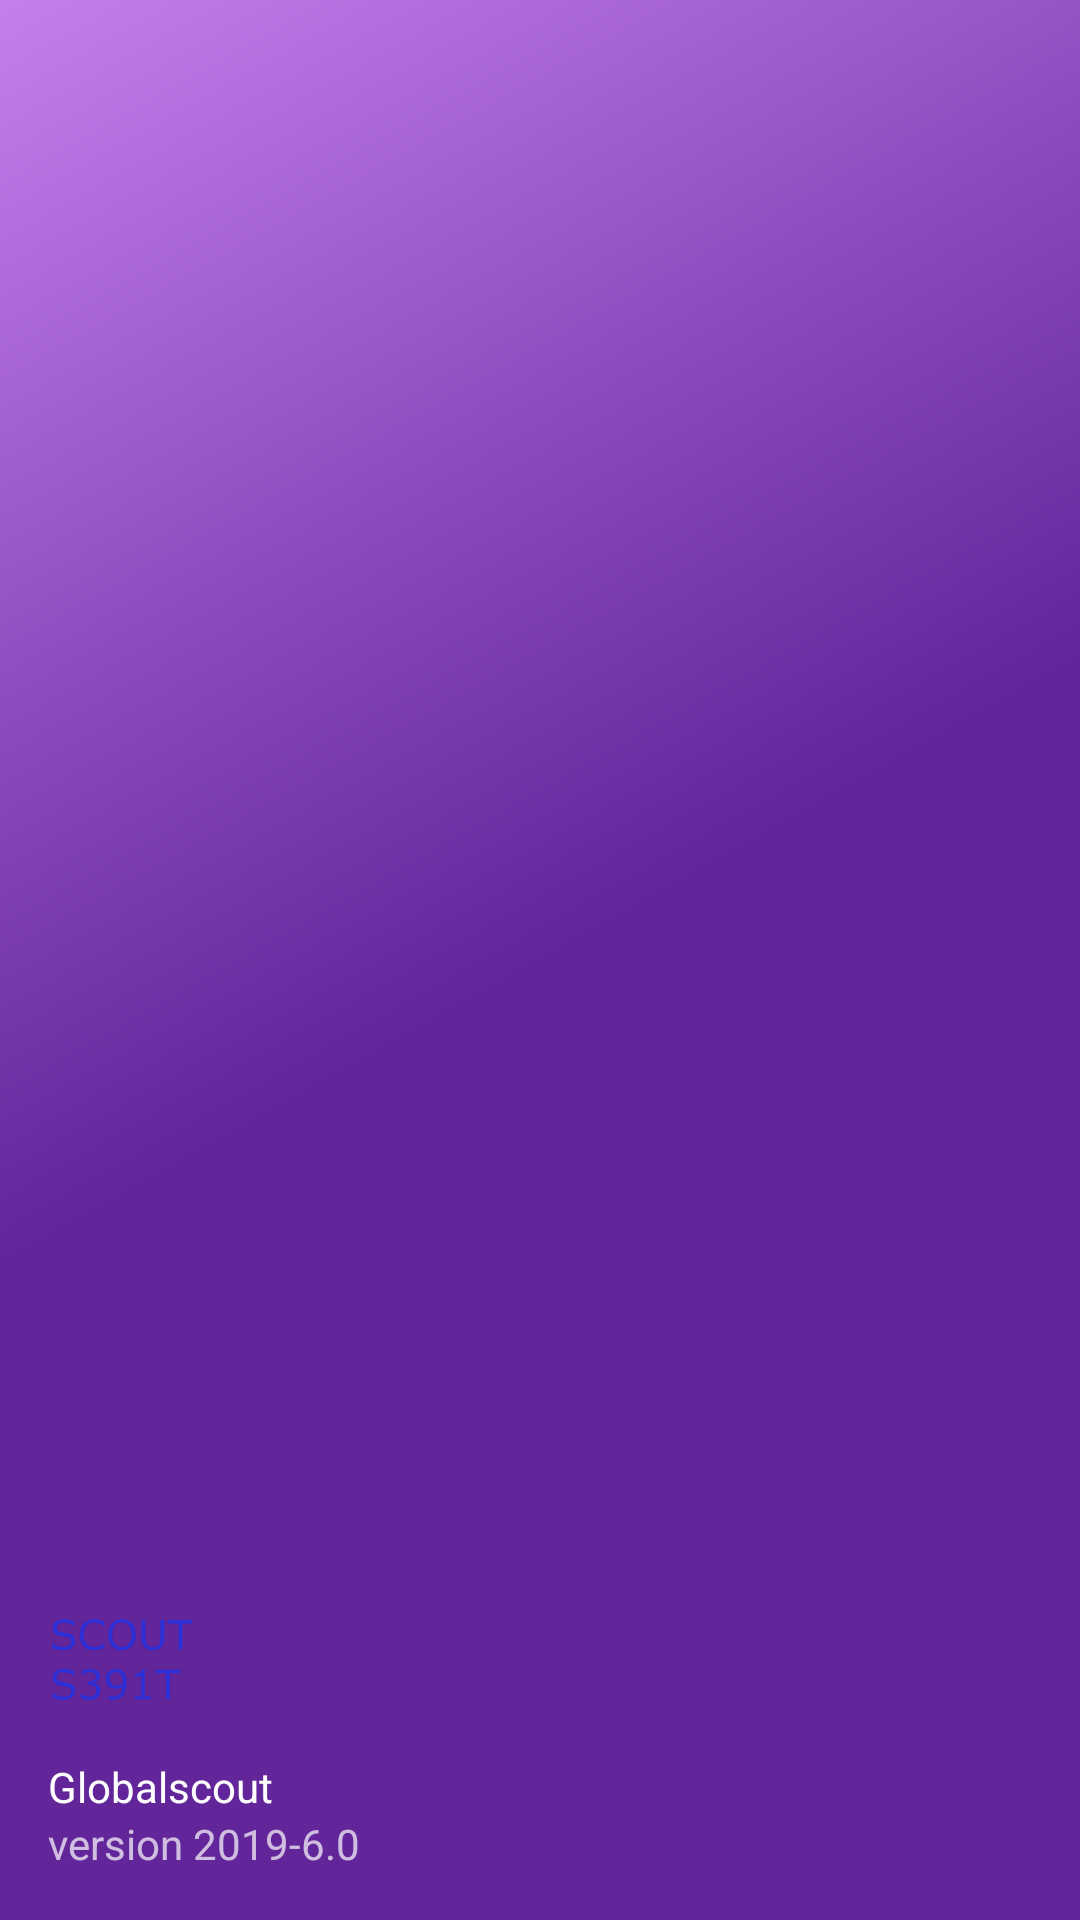

Android layout source for this screen:
<!-- AndroidManifest.xml: application theme AppTheme.NoActionBar -->
<!-- res/layout/nav_header_main.xml -->
<?xml version="1.0" encoding="utf-8"?>

<LinearLayout xmlns:android="http://schemas.android.com/apk/res/android"
    android:layout_width="match_parent"
    android:layout_height="@dimen/nav_header_height"
    android:background="@drawable/side_nav_bar"
    android:gravity="bottom"
    android:orientation="vertical"
    android:paddingBottom="@dimen/activity_vertical_margin"
    android:paddingLeft="@dimen/activity_horizontal_margin"
    android:paddingRight="@dimen/activity_horizontal_margin"
    android:paddingTop="@dimen/activity_vertical_margin"
    android:theme="@style/ThemeOverlay.AppCompat.Dark">

    <ImageView
        android:id="@+id/imageView"
        android:layout_width="wrap_content"
        android:layout_height="wrap_content"
        android:paddingTop="@dimen/nav_header_vertical_spacing"
        android:src="@drawable/icono_menu" />

    <TextView
        android:layout_width="match_parent"
        android:layout_height="wrap_content"
        android:paddingTop="@dimen/nav_header_vertical_spacing"
        android:text="Globalscout"
        android:textAppearance="@style/TextAppearance.AppCompat.Body1" />

    <TextView
        android:id="@+id/textView"
        android:layout_width="wrap_content"
        android:layout_height="wrap_content"
        android:text="version 2019-6.0" />

</LinearLayout>
<!-- resources referenced by this layout -->
<resources>
  <dimen name="activity_horizontal_margin">16dp</dimen>
  <dimen name="activity_vertical_margin">16dp</dimen>
  <dimen name="nav_header_height">160dp</dimen>
  <dimen name="nav_header_vertical_spacing">16dp</dimen>
  <!-- drawable icono_menu: png bitmap (drawable-hdpi, 3292 bytes) -->
  <!-- drawable side_nav_bar (drawable-ldpi) -->
  <shape xmlns:android="http://schemas.android.com/apk/res/android"
      android:shape="rectangle">
      <gradient
          android:angle="135"
          android:centerColor="#62259A"
          android:endColor="#C57FEC"
          android:startColor="#62259A"
          android:type="linear" />
  </shape>
  <style name="AppTheme.NoActionBar">
          <item name="windowActionBar">false</item>
          <item name="windowNoTitle">true</item>
          <item name="colorPrimary">#62259A</item>
      </style>
</resources>
